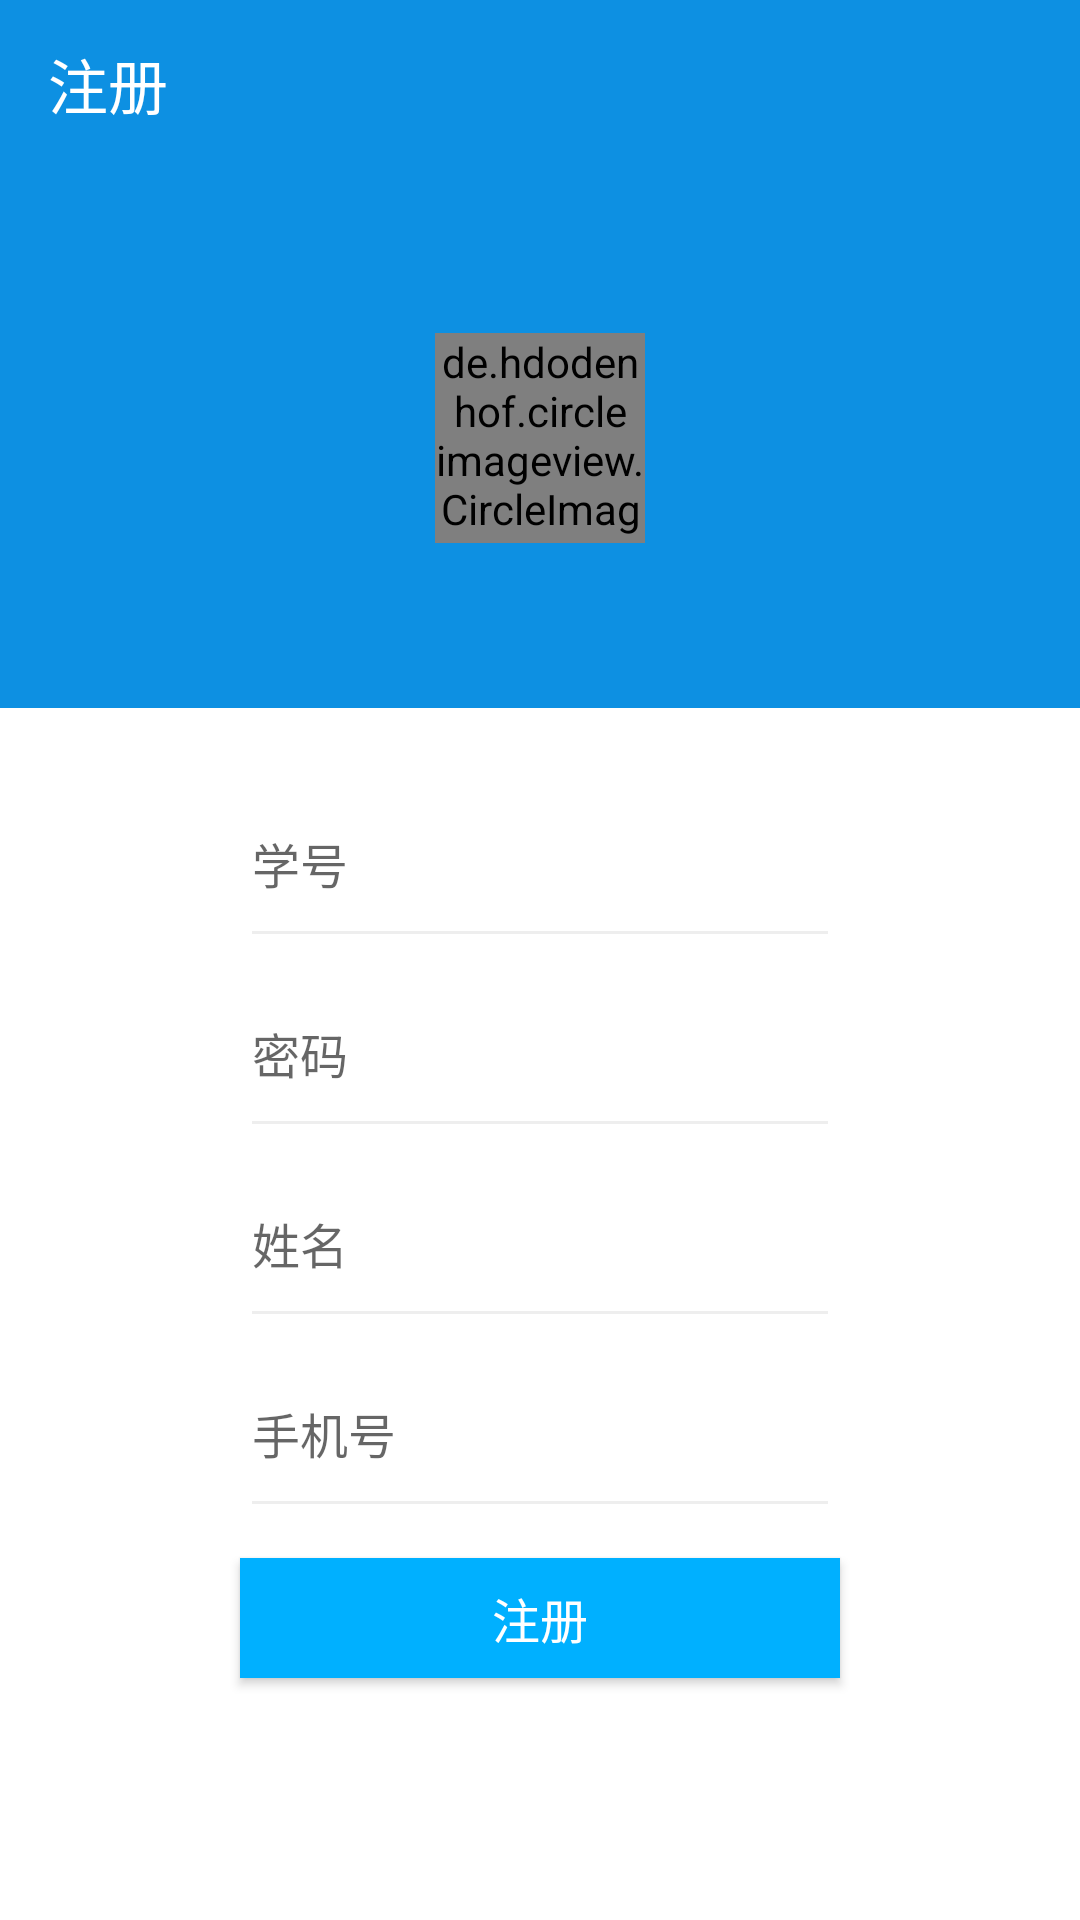

The Android layout XML behind this screen, and the referenced resources:
<!-- AndroidManifest.xml: application theme AppTheme -->
<!-- res/layout/regist_activity.xml -->
<?xml version="1.0" encoding="utf-8"?>
<LinearLayout xmlns:android="http://schemas.android.com/apk/res/android"
    xmlns:app="http://schemas.android.com/apk/res-auto"
    android:orientation="vertical"
    android:layout_width="match_parent"
    android:layout_height="match_parent"
    android:background="#FFF">
    <FrameLayout
        android:layout_width="match_parent"
        android:layout_height="wrap_content">
        <android.support.v7.widget.Toolbar
            android:id="@+id/toolbar"
            android:layout_width="match_parent"
            android:layout_height="?attr/actionBarSize"
            android:background="?attr/colorPrimary"
            app:titleTextColor="#fff"
            app:title="注册"
            android:theme="@style/ThemeOverlay.AppCompat.Dark.ActionBar"
            app:popupTheme="@style/ThemeOverlay.AppCompat.Light"></android.support.v7.widget.Toolbar>
    </FrameLayout>
    <RelativeLayout xmlns:android="http://schemas.android.com/apk/res/android"
        android:layout_width="match_parent" android:layout_height="180dp"
        android:background="#0d90e2">
        <de.hdodenhof.circleimageview.CircleImageView
            android:layout_width="70dp"
            android:layout_height="70dp"
            android:id="@+id/icon_img"
            android:src="@drawable/regist"
            android:layout_centerInParent="true"/>
    </RelativeLayout>
    <EditText
        android:hint="学号"
        android:layout_width="200dp"
        android:layout_gravity="center"
        android:layout_marginTop="30dp"
        android:layout_marginBottom="10dp"
        android:layout_height="wrap_content"
        android:textSize="16sp"
        android:paddingBottom="20dp"
        android:id="@+id/rregist_id"
        />
    <EditText
        android:hint="密码"
        android:layout_width="200dp"
        android:inputType="textPassword"
        android:layout_gravity="center"
        android:layout_marginBottom="10dp"
        android:layout_height="wrap_content"
        android:paddingBottom="20dp"
        android:textSize="16sp"
        android:id="@+id/rregist_pwd"
        />
    <EditText
        android:hint="姓名"
        android:layout_width="200dp"
        android:layout_gravity="center"
        android:layout_marginBottom="10dp"
        android:layout_height="wrap_content"
        android:paddingBottom="20dp"
        android:textSize="16sp"
        android:id="@+id/rregist_name"
        />
    <EditText
        android:hint="手机号"
        android:layout_width="200dp"
        android:layout_gravity="center"
        android:layout_marginBottom="10dp"
        android:layout_height="wrap_content"
        android:paddingBottom="20dp"
        android:textSize="16sp"
        android:id="@+id/rregist_mobile"
        />

    <Button
        android:layout_width="200dp"
        android:layout_height="40dp"
        android:text="注册"
        android:layout_gravity="center"
        android:textSize="16sp"
        android:textColor="#FFF"
        android:background="#00b0ff"
        android:id="@+id/registcommitbtn"/>

</LinearLayout>
<!-- resources referenced by this layout -->
<resources>
  <!-- drawable regist: png bitmap (drawable, 6263 bytes) -->
  <style name="AppTheme" parent="Theme.AppCompat.Light.NoActionBar">
          
          <item name="colorPrimary">#0d90e2</item>
          <item name="colorPrimaryDark">@color/colorPrimaryDark</item>
          <item name="colorAccent">@color/colorAccent</item>
          <item name="colorControlNormal">#eeeeee</item>
          <item name="colorControlActivated">#00b0ff</item>
  
      </style>
  <color name="colorPrimaryDark">#303F9F</color>
  <color name="colorAccent">#FF4081</color>
</resources>
